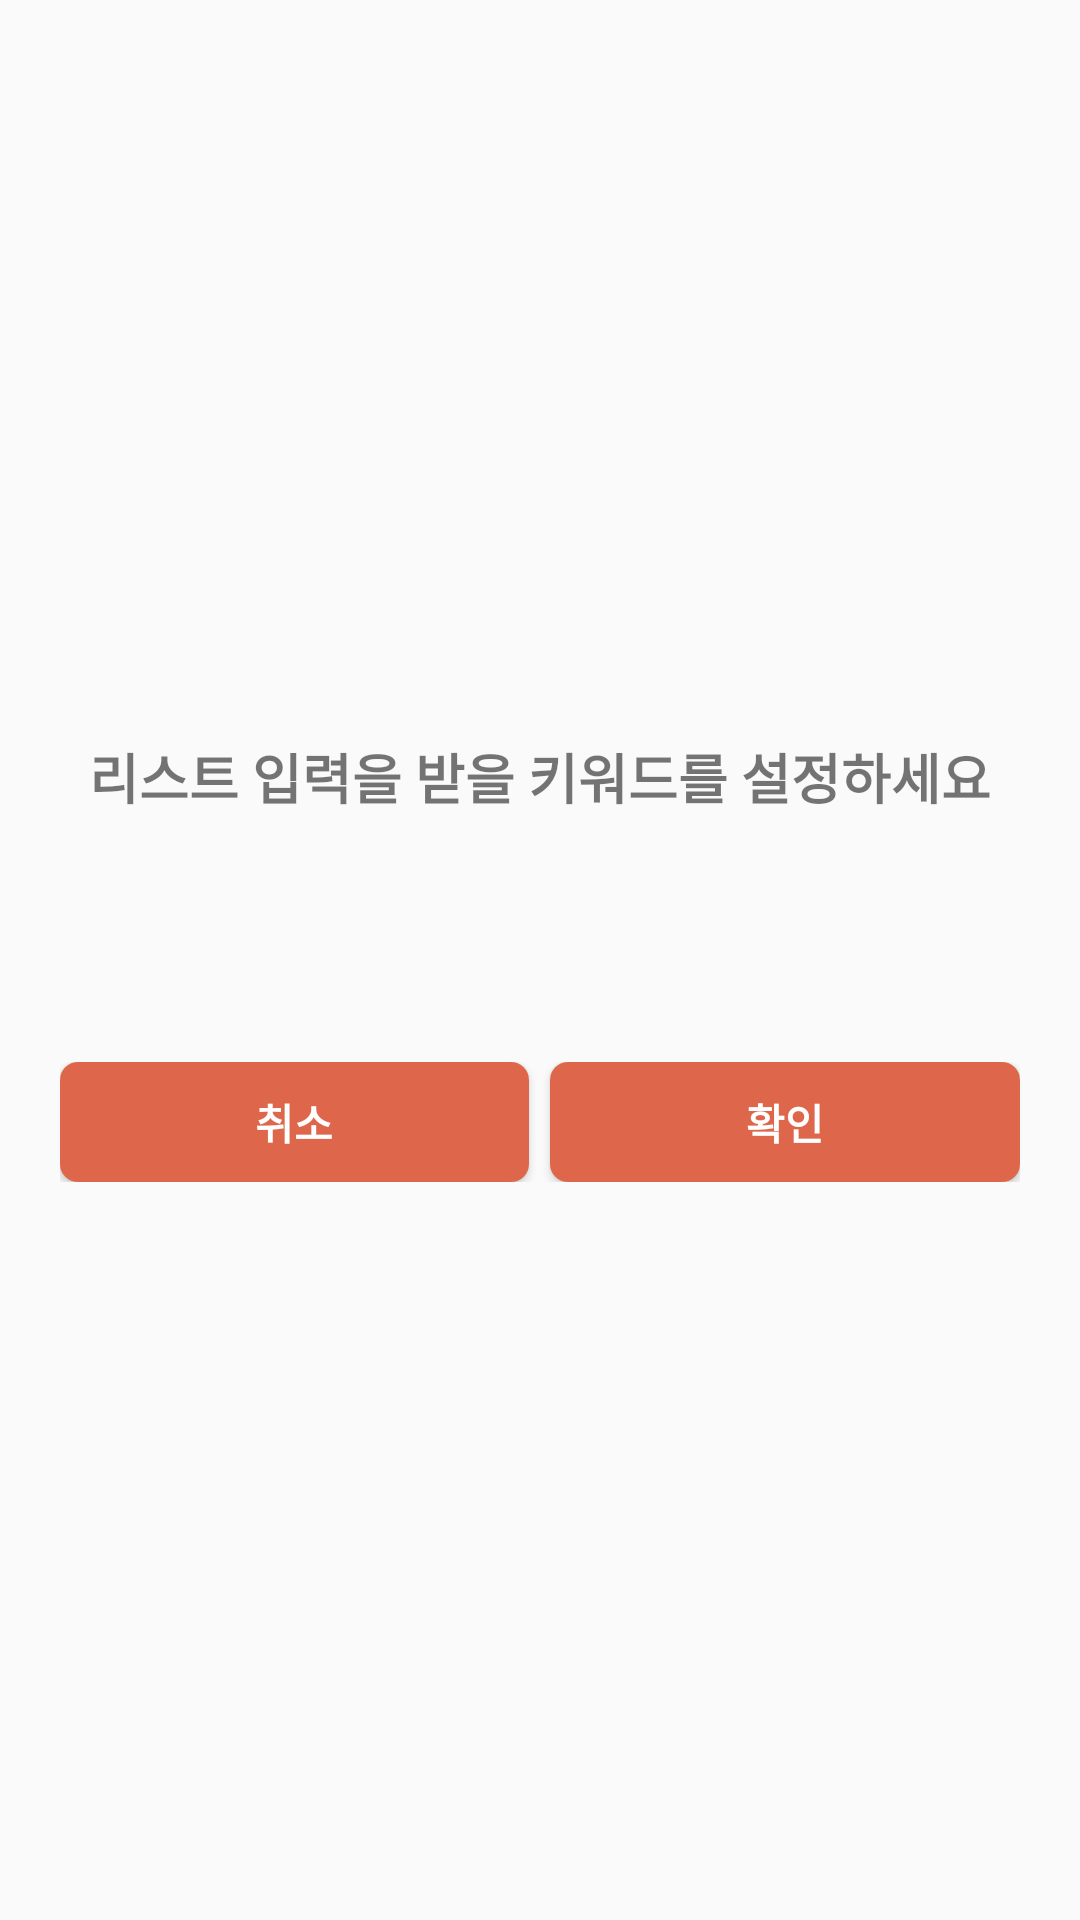

Here is an Android app screen rendered from its layout file. Give the layout XML and the strings, colors and styles it references.
<!-- AndroidManifest.xml: application theme Base.Theme.Auto_Template -->
<!-- res/layout/dialog_defalut.xml -->
<?xml version="1.0" encoding="utf-8"?>
<LinearLayout xmlns:android="http://schemas.android.com/apk/res/android"
    xmlns:tools="http://schemas.android.com/tools"
    android:layout_width="match_parent"
    android:layout_height="wrap_content"
    android:background="@drawable/view_round_color4"
    android:gravity="center"
    android:minWidth="300dp"
    android:orientation="vertical"
    android:padding="20dp">

    <TextView
        android:layout_width="match_parent"
        android:layout_height="wrap_content"
        android:text="리스트 입력을 받을 키워드를 설정하세요"
        android:textSize="18sp"
        android:textStyle="bold"
        android:gravity="center"/>
    <EditText
        android:id="@+id/confirmTextView"
        android:layout_width="match_parent"
        android:layout_height="wrap_content"
        android:gravity="center"
        android:layout_marginTop="12dp"
        android:minHeight="50dp"
        android:textSize="18sp"
        android:background="@drawable/view_round_while"
        tools:text="키워드" />

    <LinearLayout
        android:layout_width="match_parent"
        android:layout_height="wrap_content"
        android:layout_marginTop="20dp"
        android:orientation="horizontal">

        <Button
            android:id="@+id/noButton"
            android:background="@drawable/view_round_color3"
            android:layout_width="0dp"
            android:layout_height="40dp"
            android:layout_marginEnd="7dp"
            android:layout_weight="1"
            android:text="취소"
            android:textSize="14sp"
            android:textColor="@color/white"
            android:textStyle="bold"/>

        <Button
            android:id="@+id/yesButton"
            android:background="@drawable/view_round_color3"
            android:layout_width="0dp"
            android:layout_height="40dp"
            android:layout_weight="1"
            android:text="확인"
            android:textSize="14sp"
            android:textColor="@color/white"
            android:textStyle="bold"/>

    </LinearLayout>

</LinearLayout>
<!-- resources referenced by this layout -->
<resources>
  <color name="white">#FFFFFFFF</color>
  <!-- drawable view_round_color3 (drawable) -->
  <?xml version="1.0" encoding="utf-8"?>
  <shape xmlns:android="http://schemas.android.com/apk/res/android">
      <solid android:color="@color/c3" />
      <corners android:radius="6dp" />
  </shape>
  <style name="Base.Theme.Auto_Template" parent="Theme.AppCompat.Light.NoActionBar">
  
          
          
  
          <item name="android:statusBarColor">
              @color/c3
          </item>
  
          <item name="collapsingToolbarLayoutStyle">
              @color/c2
          </item>
      </style>
  <color name="c3">#DE674B</color>
  <color name="c2">#EA7E00</color>
</resources>
